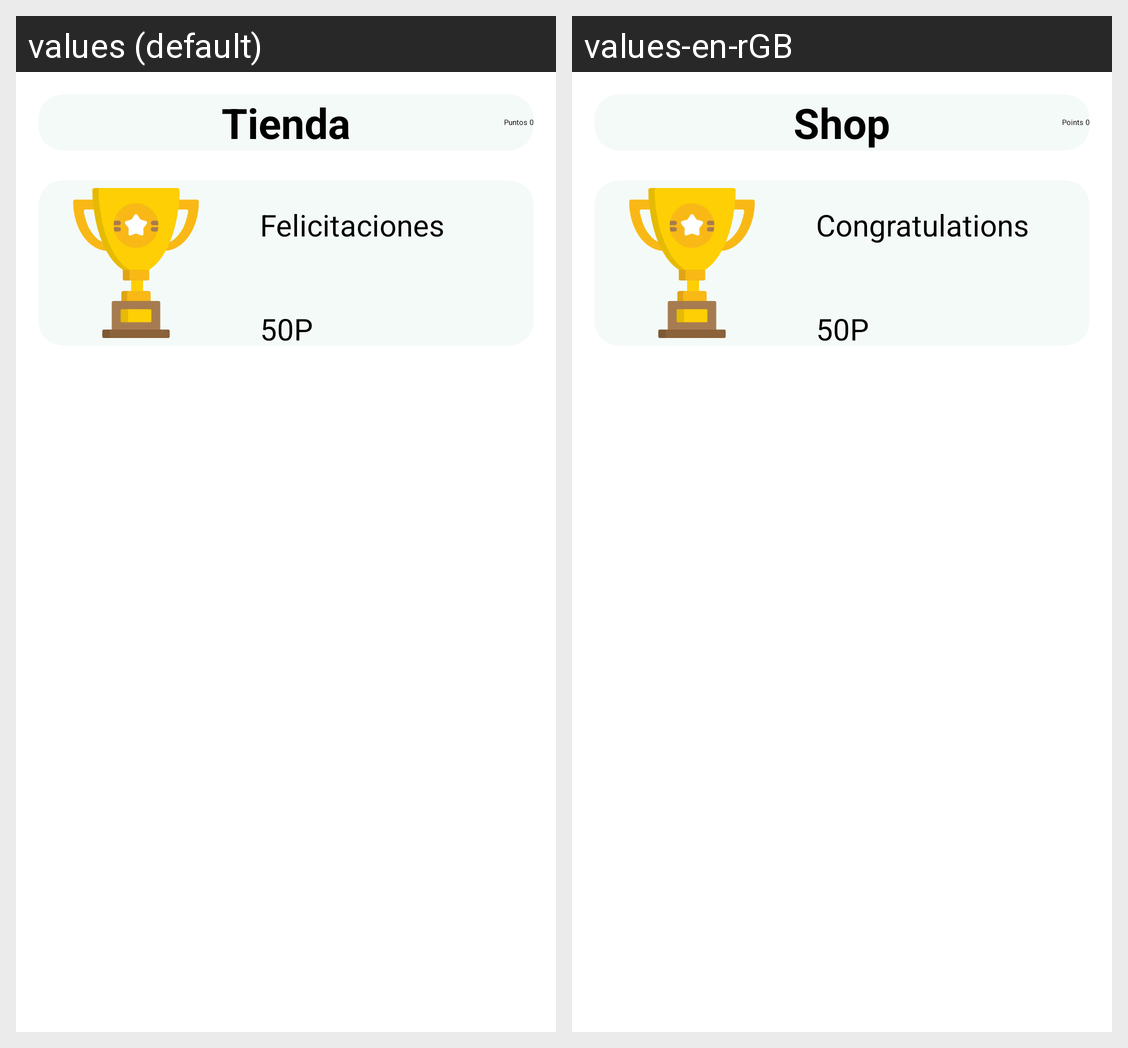

The Android screen above is rendered under two locales of the same app. Produce the string resources it draws, with the default and per-locale values.
Android screen res/layout/fragment_tienda.xml rendered under 2 locales, left to right: values (default), values-en-rGB. Device: Nexus 5 (rendered at 1080×1920; each locale shown at half size, 540×960, under a caption strip naming it); theme Theme.Proxecto1.
Strings drawn on this screen, with the default value and each locale's value (text and hints the layout hard-codes, and strings that could not be matched under every locale, appear in the picture but are not listed):

puntos_0T
  values: Puntos 0
  values-en-rGB: Points 0

tienda
  values: Tienda
  values-en-rGB: Shop

felicitaciones
  values: Felicitaciones
  values-en-rGB: Congratulations

_50p
  values: 50P
  values-en-rGB: 50P  [not translated; the default value is used]
